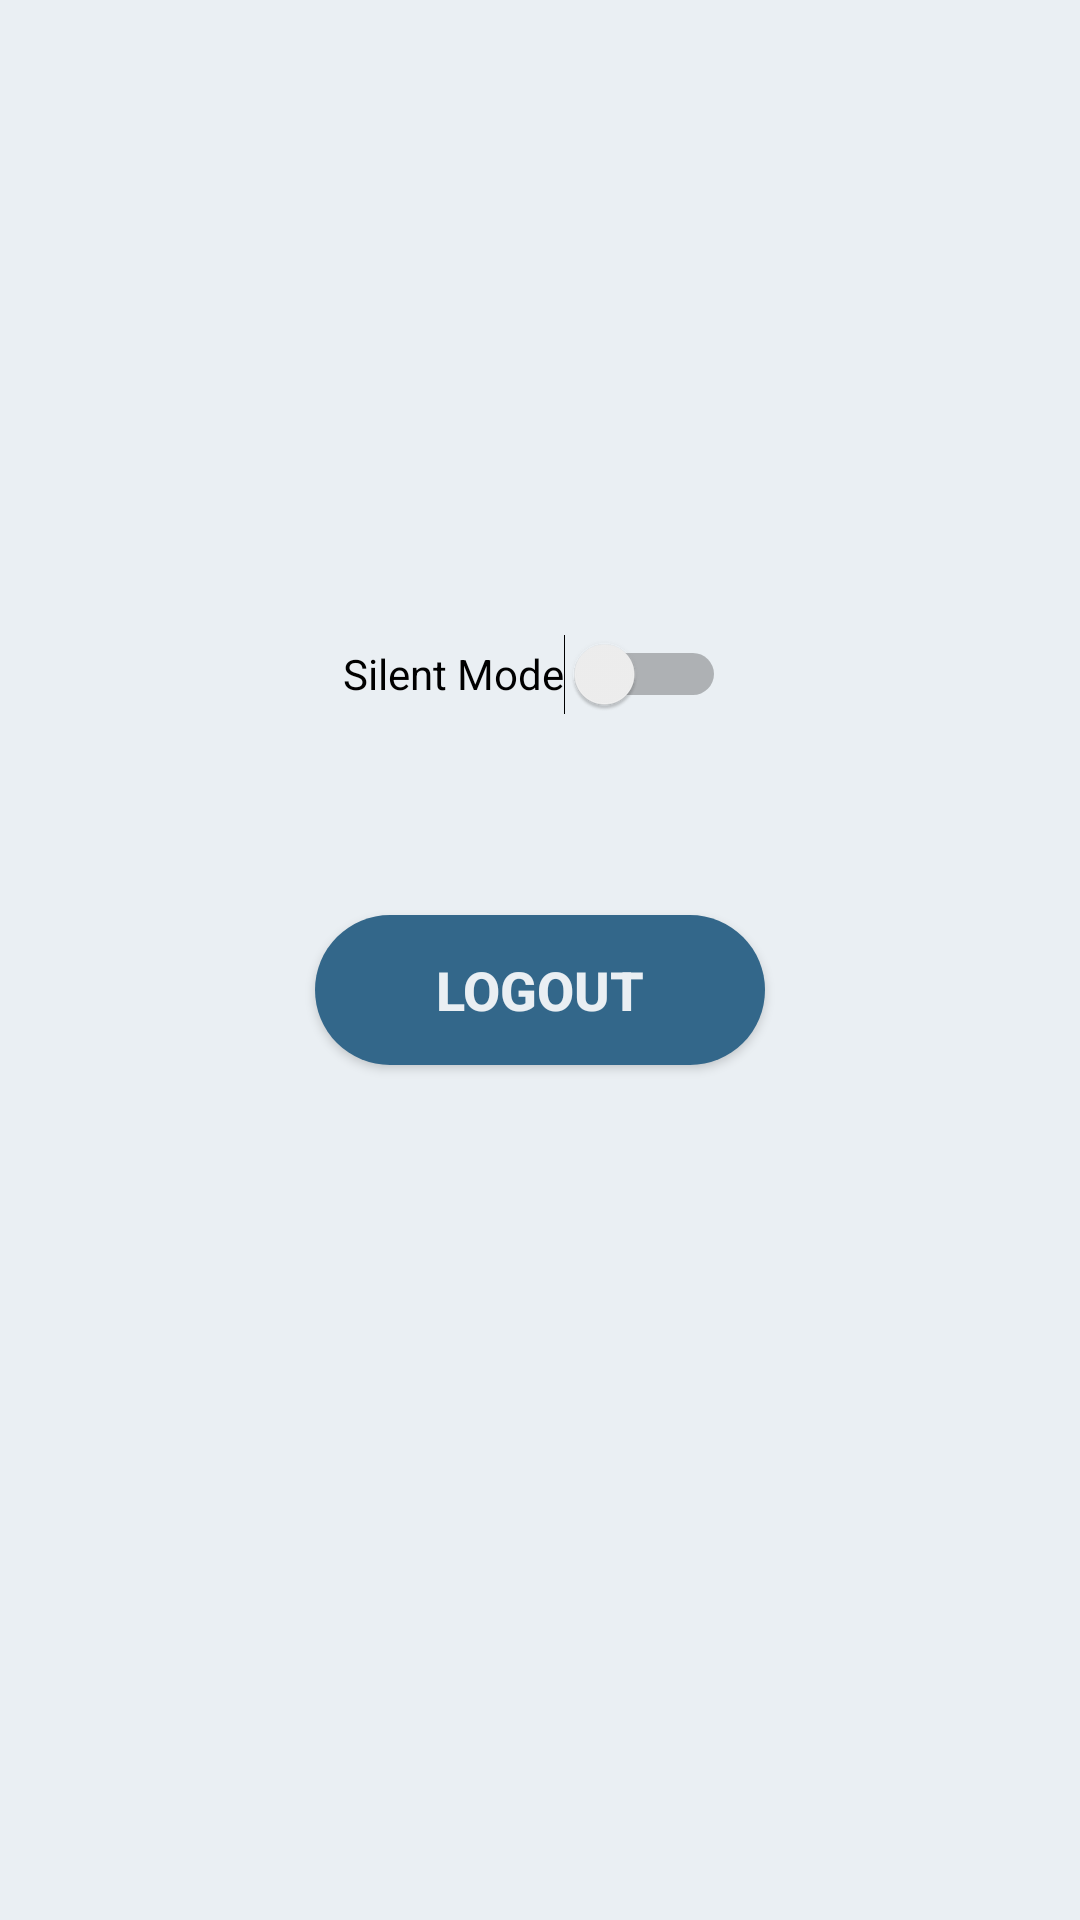

Layout XML and referenced resources for this Android screen:
<!-- AndroidManifest.xml: application theme Theme.Coupons -->
<!-- res/layout/activity_settings.xml -->
<?xml version="1.0" encoding="utf-8"?>
<androidx.constraintlayout.widget.ConstraintLayout xmlns:android="http://schemas.android.com/apk/res/android"
    xmlns:app="http://schemas.android.com/apk/res-auto"
    xmlns:tools="http://schemas.android.com/tools"
    android:layout_width="match_parent"
    android:background="@color/BackgroundColor"
    android:layout_height="match_parent"
    tools:context=".user.userSettings">

    <Switch
        android:id="@+id/uSwitchMode"
        android:layout_width="wrap_content"
        android:layout_height="wrap_content"
        android:minHeight="68dp"
        android:text="Silent Mode"
        app:layout_constraintBottom_toTopOf="@+id/uLogoutBtn"
        app:layout_constraintEnd_toEndOf="parent"
        app:layout_constraintHorizontal_bias="0.492"
        app:layout_constraintStart_toStartOf="parent"
        app:layout_constraintTop_toTopOf="parent"
        app:layout_constraintVertical_bias="0.805" />

    <Button
        android:id="@+id/uLogoutBtn"
        android:layout_width="150dp"
        android:layout_height="50dp"
        android:layout_marginTop="20dp"
        android:background="@drawable/forms_button"
        android:textColor="@color/BackgroundColor"
        android:textSize="18dp"
        android:textStyle="bold"
        android:text="Logout"
        app:layout_constraintBottom_toBottomOf="parent"
        app:layout_constraintEnd_toEndOf="parent"
        app:layout_constraintStart_toStartOf="parent"
        app:layout_constraintTop_toTopOf="parent" />
</androidx.constraintlayout.widget.ConstraintLayout>
<!-- resources referenced by this layout -->
<resources>
  <color name="BackgroundColor">#EAEFF3</color>
  <!-- drawable forms_button (drawable) -->
  <?xml version="1.0" encoding="utf-8"?>
  <shape xmlns:android="http://schemas.android.com/apk/res/android">
      <corners  android:radius="200dp"/>
      <solid android:color="@color/FirstColor"/>
  </shape>
  <style name="Theme.Coupons" parent="Theme.MaterialComponents.DayNight.NoActionBar">
          
          <item name="colorPrimary">@color/ThirdColor</item>
          <item name="colorPrimaryVariant">@color/primary</item>
          <item name="colorOnPrimary">@color/white</item>
          
          <item name="colorSecondary">@color/teal_200</item>
          <item name="colorSecondaryVariant">@color/teal_700</item>
          <item name="colorOnSecondary">@color/black</item>
          
          <item name="android:statusBarColor" tools:targetApi="l">?attr/colorPrimaryVariant</item>
          
      </style>
  <color name="FirstColor">#33678A</color>
  <color name="ThirdColor">#EE5872</color>
  <color name="primary">#33678a</color>
  <color name="white">#FFFFFFFF</color>
  <color name="teal_200">#FF03DAC5</color>
  <color name="teal_700">#FF018786</color>
  <color name="black">#FF000000</color>
</resources>
